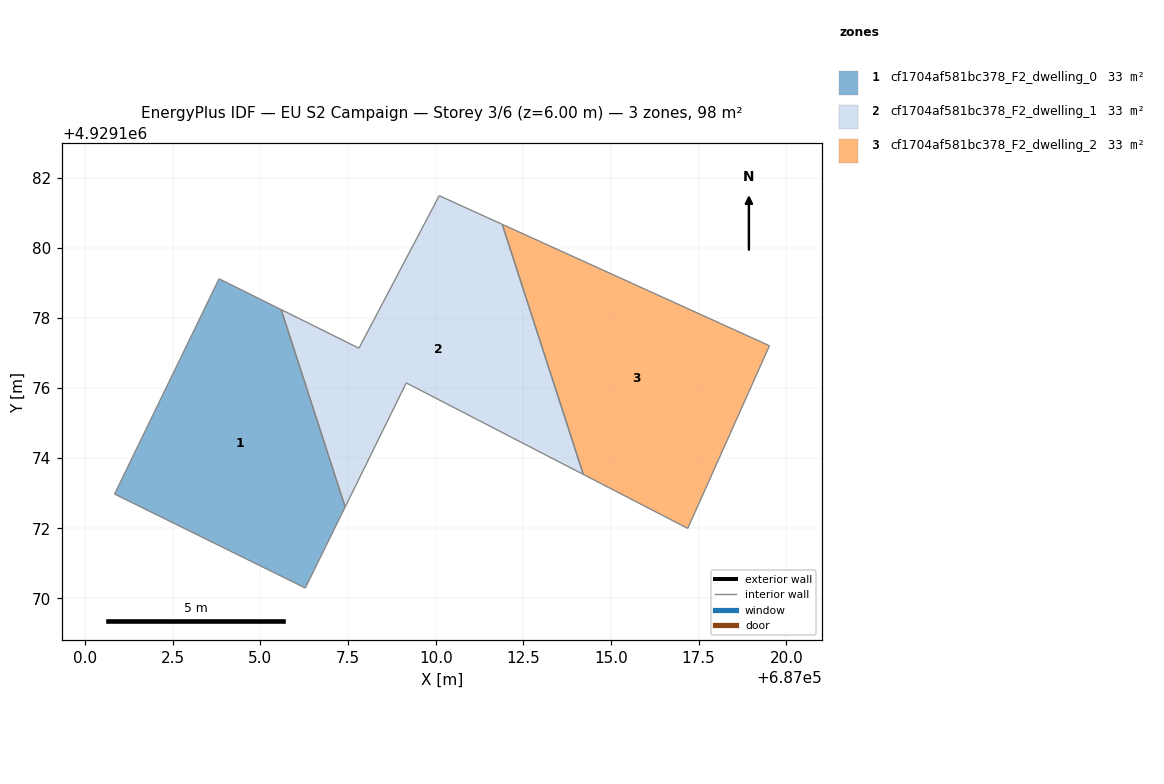
=== STOREY PLAN SPEC (per zone: floor XY polygon, exterior-wall plan segments, windows/doors) ===
zone 1: cf1704af581bc378_F2_dwelling_0  (32.7 m²)
  floor: (687006.28, 4929170.29) (687007.42, 4929172.61) (687005.59, 4929178.24) (687003.82, 4929179.12) (687000.84, 4929172.97)
  interior walls: 5
zone 2: cf1704af581bc378_F2_dwelling_1  (32.7 m²)
  floor: (687014.21, 4929173.54) (687011.90, 4929180.67) (687010.10, 4929181.49) (687007.81, 4929177.13) (687005.59, 4929178.24) (687007.42, 4929172.61) (687009.16, 4929176.14)
  interior walls: 7
zone 3: cf1704af581bc378_F2_dwelling_2  (32.7 m²)
  floor: (687017.19, 4929172.00) (687019.52, 4929177.21) (687011.90, 4929180.67) (687014.21, 4929173.54)
  interior walls: 4

=== DERIVED (storey summary) ===
Building: EU S2 Campaign
Storey: 3 of 6  (floor level z = 6.00 m)
Storey gross floor area: 98.2 m²
Zones on this storey: 3
  - cf1704af581bc378_F2_dwelling_0: floor 32.7 m²
  - cf1704af581bc378_F2_dwelling_1: floor 32.7 m²
  - cf1704af581bc378_F2_dwelling_2: floor 32.7 m²
Zone adjacency (shared interzone walls):
  - cf1704af581bc378_F2_dwelling_0 ↔ cf1704af581bc378_F2_dwelling_1
  - cf1704af581bc378_F2_dwelling_1 ↔ cf1704af581bc378_F2_dwelling_2